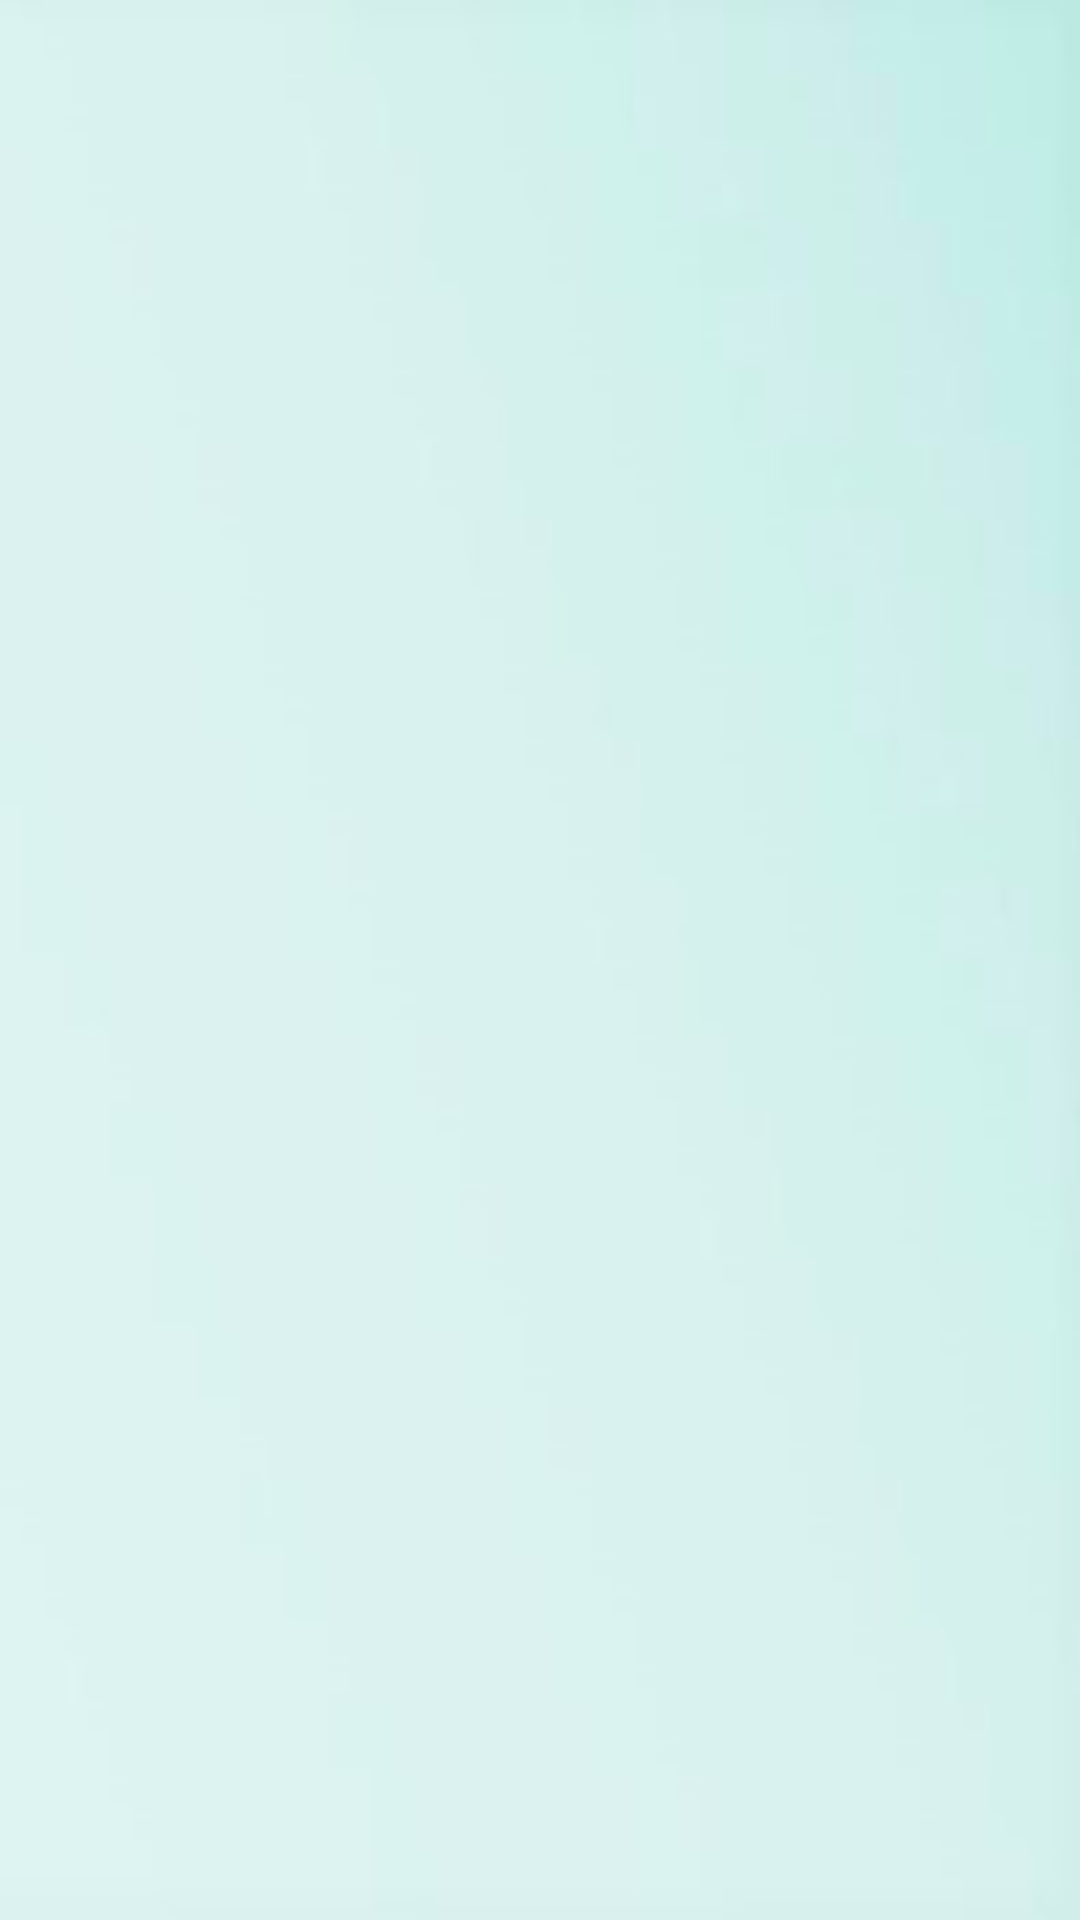

Here is an Android app screen rendered from its layout file. Give the layout XML and the strings, colors and styles it references.
<!-- AndroidManifest.xml: application theme Theme.MediAssist -->
<!-- res/layout/activity_list.xml -->
<?xml version="1.0" encoding="utf-8"?>
<androidx.constraintlayout.widget.ConstraintLayout xmlns:android="http://schemas.android.com/apk/res/android"
    xmlns:app="http://schemas.android.com/apk/res-auto"
    xmlns:tools="http://schemas.android.com/tools"
    android:layout_width="match_parent"
    android:layout_height="match_parent"
    tools:context=".ListActivity"
    android:background="@drawable/back_4">

    <androidx.recyclerview.widget.RecyclerView
        android:id="@+id/rvReminders"
        android:layout_width="352dp"
        android:layout_height="581dp"
        android:layout_marginLeft="20dp"
        android:layout_marginRight="20dp"
        android:scrollbars="vertical"
        android:textAlignment="center"
        app:layout_constraintBottom_toBottomOf="parent"
        app:layout_constraintEnd_toEndOf="parent"
        app:layout_constraintHorizontal_bias="0.489"
        app:layout_constraintStart_toStartOf="parent"
        app:layout_constraintTop_toTopOf="parent"
        app:layout_constraintVertical_bias="0.0" />

</androidx.constraintlayout.widget.ConstraintLayout>
<!-- resources referenced by this layout -->
<resources>
  <!-- drawable back_4: jpg bitmap (drawable, 23779 bytes) -->
  <style name="Theme.MediAssist" parent="Theme.MaterialComponents.DayNight.DarkActionBar">
          
          <item name="colorPrimary">@color/purple_500</item>
          <item name="colorPrimaryVariant">@color/purple_700</item>
          <item name="colorOnPrimary">@color/white</item>
          
          <item name="colorSecondary">@color/teal_200</item>
          <item name="colorSecondaryVariant">@color/teal_700</item>
          <item name="colorOnSecondary">@color/black</item>
          
          <item name="android:statusBarColor" tools:targetApi="l">?attr/colorPrimaryVariant</item>
          
      </style>
  <color name="purple_500">#FF6200EE</color>
  <color name="purple_700">#FF3700B3</color>
  <color name="white">#ffff</color>
  <color name="teal_200">#FF03DAC5</color>
  <color name="teal_700">#FF018786</color>
  <color name="black">#FF000000</color>
</resources>
